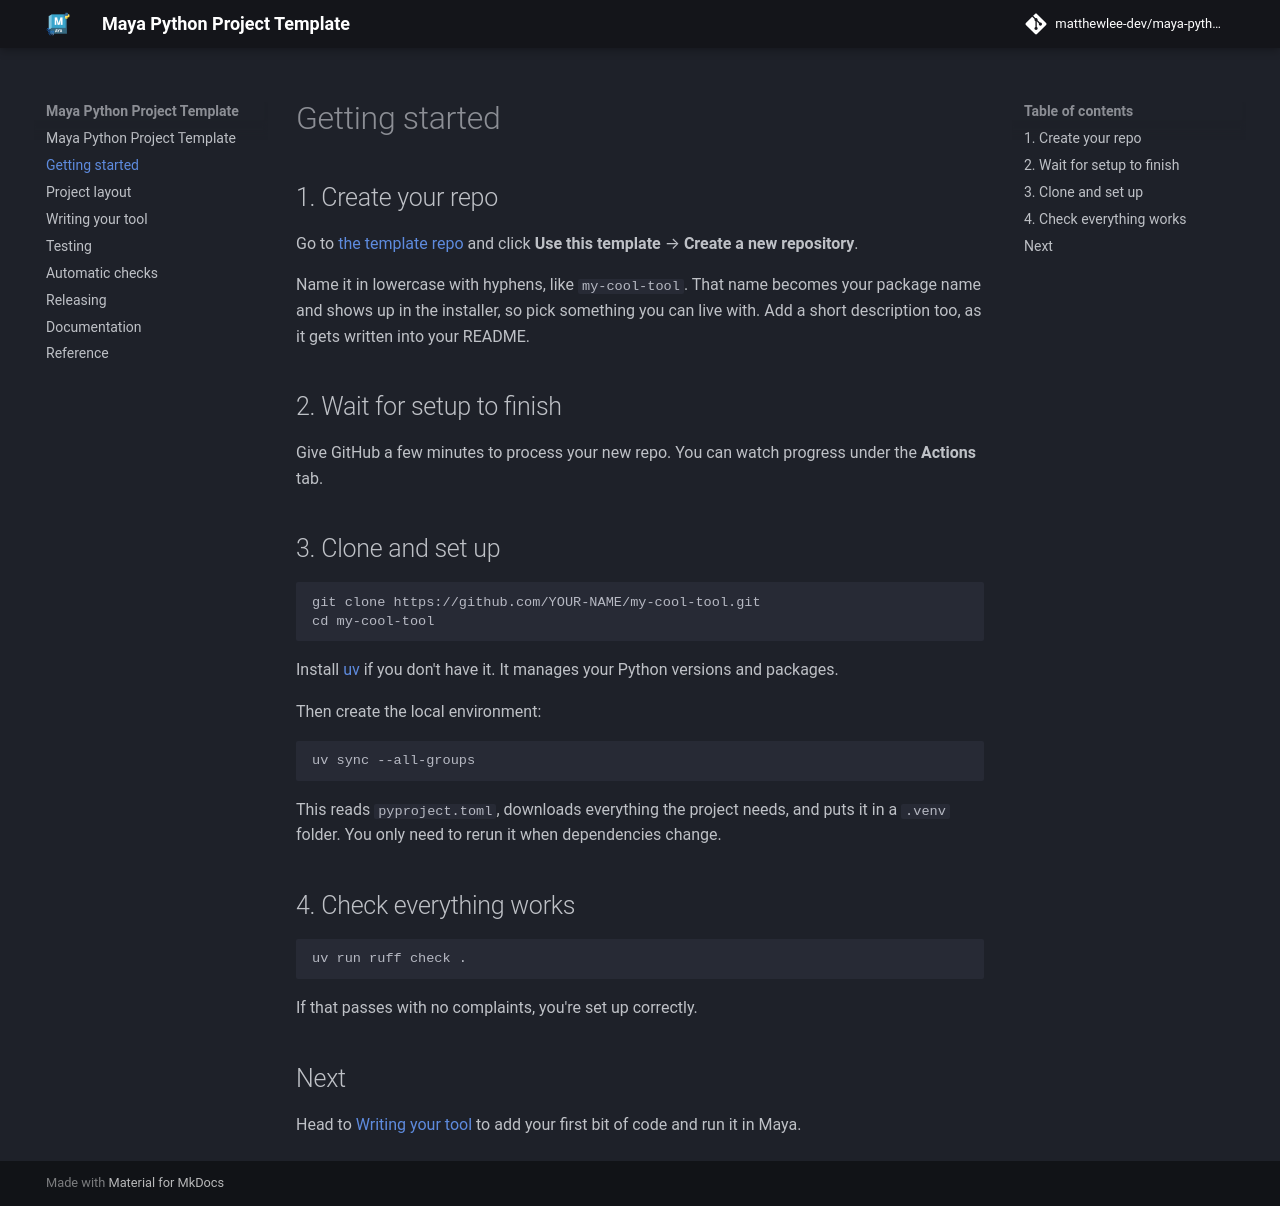

repository: matthewlee-dev/MayaPythonProjectTemplate · page: getting-started/index.html · generator: mkdocs

# Getting started

## 1. Create your repo

Go to
[the template repo](https://github.com/matthewlee-dev/maya-python-project-template)
and click **Use this template** → **Create a new repository**.

Name it in lowercase with hyphens, like `my-cool-tool`. That name becomes your
package name and shows up in the installer, so pick something you can live with.
Add a short description too, as it gets written into your README.

## 2. Wait for setup to finish

Give GitHub a few minutes to process your new repo. You can watch progress under
the **Actions** tab.

## 3. Clone and set up

```sh
git clone https://github.com/YOUR-NAME/my-cool-tool.git
cd my-cool-tool
```

Install [uv](https://docs.astral.sh/uv/getting-started/installation/) if you
don't have it. It manages your Python versions and packages.

Then create the local environment:

```sh
uv sync --all-groups
```

This reads `pyproject.toml`, downloads everything the project needs, and puts it
in a `.venv` folder. You only need to rerun it when dependencies change.

## 4. Check everything works

```sh
uv run ruff check .
```

If that passes with no complaints, you're set up correctly.

## Next

Head to [Writing your tool](writing-your-tool.md) to add your first bit of code
and run it in Maya.
